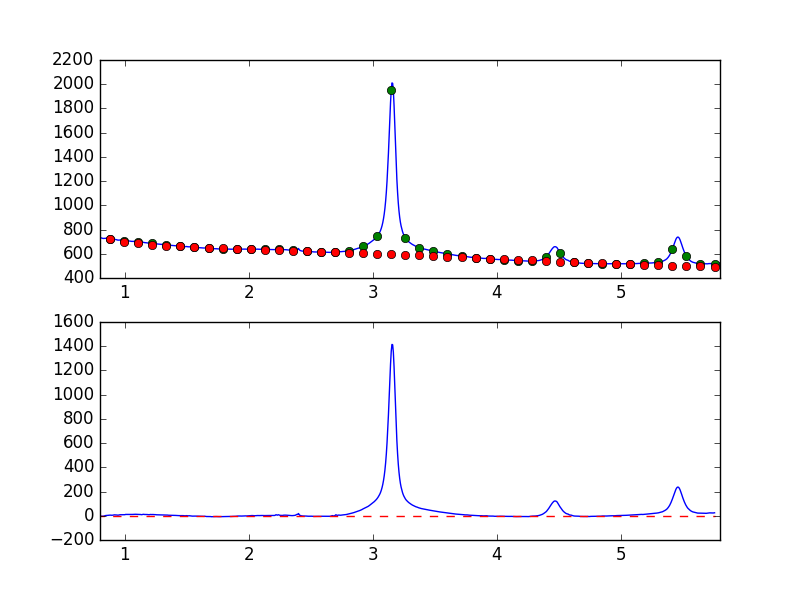

The file beside this chart, header and first rows:
7.681951752392544019e-01, -7.602687382537169469e+00
7.738631750302433776e-01, -6.888329216837746571e+00
7.795311748212323533e-01, -5.249493168437993518e+00
7.851991746122213289e-01, -5.912074139807828033e+00
7.908671744032103046e-01, -4.067543205292054154e+00
7.965351741941992803e-01, -2.223045267360816979e+00
8.022031739851883669e-01, -2.458662240202670546e+00
8.078711737761772316e-01, -1.821028772381623639e+00
8.135391735671662072e-01, -2.909880098398843984e+00
8.192071733581552939e-01, -3.628906530880385617e+00
8.248751731491442696e-01, -4.152611370734121010e+00
8.305431729401332452e-01, -2.551799188398490514e+00
8.362111727311222209e-01, -1.105343401968639228e+00
8.418791725221110855e-01, 3.730925313979014390e-01
8.475471723131001722e-01, 2.200094177980986387e+00
8.532151721040891479e-01, 2.363633822811266327e+00
8.588831718950781235e-01, 2.857848301699164040e+00
8.645511716860672102e-01, 3.893427184831352861e+00
8.702191714770560749e-01, 3.869780745519051379e+00
8.758871712680450505e-01, 4.923196698479500810e+00
8.815551710590340262e-01, 4.622946156868124490e+00
8.872231708500230019e-01, 5.361353095161916826e+00
8.928911706410120885e-01, 3.974564261252567121e+00
8.985591704320010642e-01, 4.033644498729017869e+00
9.042271702229900399e-01, 4.912209920711575251e+00
9.098951700139790155e-01, 6.613027030945318074e+00
9.155631698049678802e-01, 7.360542020675552521e+00
9.212311695959569668e-01, 6.769337799897016339e+00
9.268991693869459425e-01, 6.721636438761720456e+00
9.325671691779349182e-01, 6.225270358983493679e+00
9.382351689689240049e-01, 5.960252158057187444e+00
9.439031687599129805e-01, 4.599575390509585304e+00
9.495711685509018452e-01, 5.245127653835652382e+00
9.552391683418909318e-01, 6.734697424436944857e+00
9.609071681328797965e-01, 8.182867612308768912e+00
9.665751679238688832e-01, 8.354550717289839668e+00
9.722431677148579698e-01, 7.722789122031599618e+00
9.779111675058468345e-01, 8.528386439654468631e+00
9.835791672968358101e-01, 9.523437787184434455e+00
9.892471670878246748e-01, 9.503129101960894332e+00
9.949151668788137615e-01, 9.151684407260063381e+00
1.000583166669802848e+00, 8.792035563552985877e+00
1.006251166460791602e+00, 1.093896970586888528e+01
1.011919166251780799e+00, 1.085065709940045053e+01
1.017587166042769553e+00, 1.018645209137093843e+01
1.023255165833758751e+00, 9.960994673536333721e+00
1.028923165624747726e+00, 1.051723294311989321e+01
1.034591165415736702e+00, 1.102569068093930582e+01
1.040259165206725678e+00, 1.066970905062464681e+01
1.045927164997714431e+00, 9.917236149399741407e+00
1.051595164788703629e+00, 9.959364605738301179e+00
1.057263164579692605e+00, 9.801640173114151366e+00
1.062931164370681802e+00, 1.094002608547032196e+01
1.068599164161670556e+00, 1.144983127987359239e+01
1.074267163952659310e+00, 1.208794428323574266e+01
1.079935163743648507e+00, 1.218333614199934800e+01
1.085603163534637483e+00, 1.230655505104436997e+01
1.091271163325626681e+00, 1.194520242790713382e+01
1.096939163116615434e+00, 1.212368388934260111e+01
1.102607162907604632e+00, 1.156684450523107444e+01
1.108275162698593386e+00, 1.075026176732762906e+01
... 839 more rows
